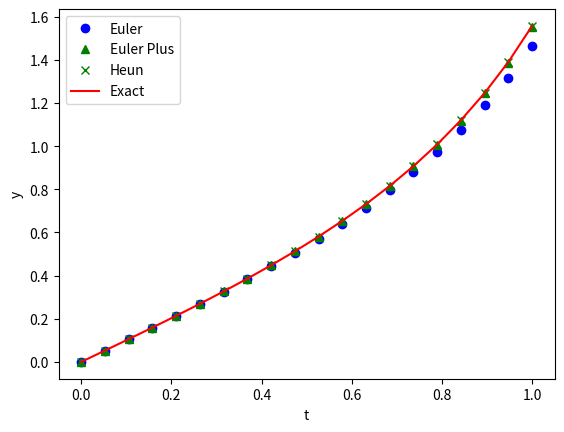

Write Python code to recreate this figure.
"""
Created on October 4
"""
import numpy as np
import matplotlib.pyplot as plt

# define the slope
def der(y):
    return y * y + 1

# create discrete values of t
# N is the number of points
N = 20
t = np.linspace(0, 1, N)
h = t[1] - t[0]

y = np.zeros(N)

#initial conditions
# y[0] = 0

#Euler algorithm
for i in range(1, N):
    y[i] = y[i-1] + der(y[i - 1]) * h
plt.plot(t, y, "bo", label="Euler")

# modified Euler using midpoint
for i in range(1,N):
    yMid = y[i - 1] + der(y[i-1]) * h/2
    y[i] = y[i-1] + der(yMid) * h
plt.plot(t, y, "g^", label="Euler Plus")


"""
Heun
"""
for i in range(1, N):
    yend = y[i - 1] + der(y[i - 1]) * h # use Euler to make a prediction
    y[i] = y[i-1] + (der(y[i-1]) + der(yend))/2 * h
plt.plot(t, y, "gx", label="Heun")


plt.xlabel("t")
plt.ylabel("y")
plt.plot(t, np.tan(t), "r-", label="Exact")
plt.legend()
plt.show()